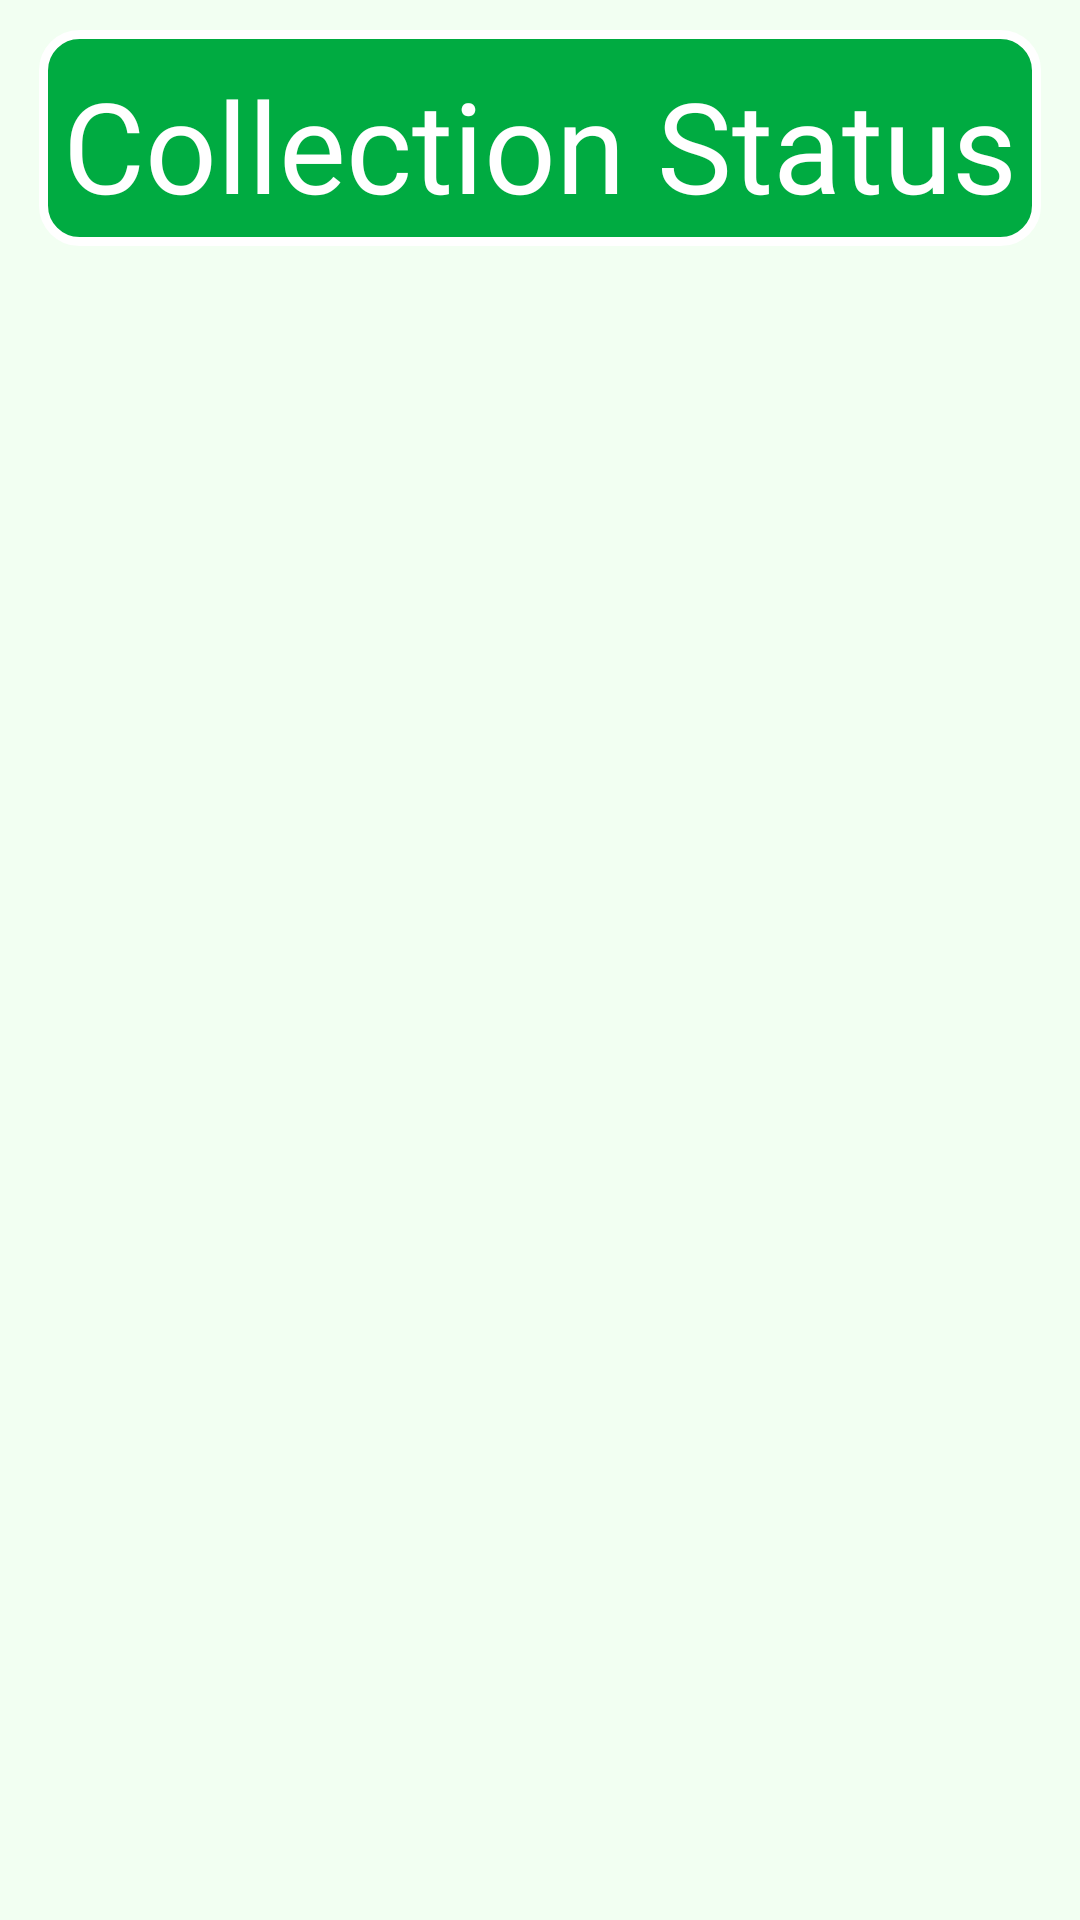

Android layout source for this screen:
<!-- AndroidManifest.xml: application theme Theme.DigiBin -->
<!-- res/layout/activity_status.xml -->
<?xml version="1.0" encoding="UTF-8"?>
<androidx.constraintlayout.widget.ConstraintLayout xmlns:android="http://schemas.android.com/apk/res/android"
    xmlns:app="http://schemas.android.com/apk/res-auto"
    xmlns:tools="http://schemas.android.com/tools"
    android:layout_width="match_parent"
    android:layout_height="match_parent"
    android:background="@color/softgreen"
    android:paddingLeft="0dp"
    android:paddingTop="0dp"
    android:paddingRight="0dp"
    android:paddingBottom="0dp">

    
    <android.widget.ScrollView
        android:id="@+id/scrollView"
        android:layout_width="match_parent"
        android:layout_height="match_parent"
        android:layout_marginTop="100dp"
        android:fillViewport="true"> 

        
        <LinearLayout
            android:id="@+id/linearLayoutContainer"
            android:layout_width="match_parent"
            android:layout_height="wrap_content"
            android:background="@color/softgreen"
            android:orientation="vertical"
            android:paddingTop="2dp">

            

            

        </LinearLayout>

    </android.widget.ScrollView>

    <TextView
        android:id="@+id/textView17"
        android:layout_width="match_parent"
        android:layout_height="72dp"
        android:layout_marginLeft="13dp"
        android:layout_marginTop="10dp"
        android:layout_marginRight="13dp"
        android:background="@drawable/box_green"
        android:fontFamily="@font/boogaloo"
        android:paddingTop="10dp"
        android:text="Collection Status"
        android:textAlignment="center"
        android:textColor="#FFFFFF"
        android:textSize="42sp"
        app:layout_constraintEnd_toEndOf="parent"
        app:layout_constraintHorizontal_bias="0.0"
        app:layout_constraintStart_toStartOf="parent"
        app:layout_constraintTop_toTopOf="parent"
        tools:textStyle="bold" />

</androidx.constraintlayout.widget.ConstraintLayout>
<!-- resources referenced by this layout -->
<resources>
  <color name="softgreen">#F2FFF2</color>
  <!-- drawable box_green (drawable) -->
  <shape xmlns:android="http://schemas.android.com/apk/res/android">
      <solid android:color="#00ab41"/> 
      <stroke android:color="#ffffff" android:width="3dp"/>
      <corners android:radius="12dp"/>
  </shape>
  <style name="Theme.DigiBin" parent="Base.Theme.DigiBin" />
  <style name="Base.Theme.DigiBin" parent="Theme.Material3.DayNight.NoActionBar">
          
          
      </style>
</resources>
